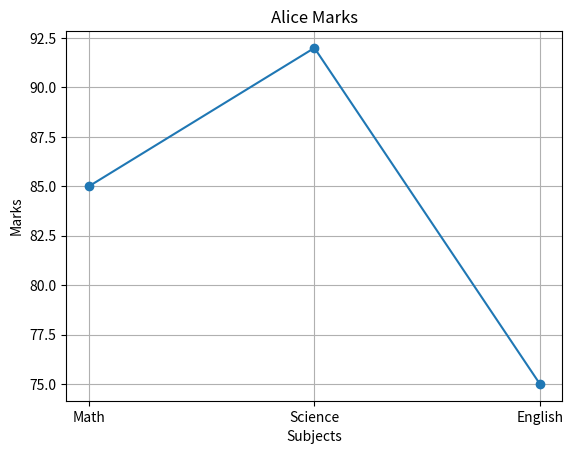

This figure's Python source:
"""Plot a line chart of marks for 'Alice' across all subjects"""

import matplotlib.pyplot as plt
import pandas as pd

data={
    "Name":['Alice', 'Sagar', 'Pooja'],
    "Math": [85,90,78],
    "Science": [92,88,80],
    "English": [75,85,82],
}

df = pd.DataFrame(data)

# df['Total'] = df['Math'] + df['Science']+ df['English']

alice_marks = df[df["Name"] == 'Alice'][['Math', 'Science', 'English']].values.flatten()

subjects = ['Math', 'Science', 'English']

plt.plot(subjects, alice_marks, marker='o')
plt.xlabel("Subjects")
plt.ylabel("Marks")
plt.grid(True)
plt.title("Alice Marks")
plt.show()
